Labelled photos from "all", an image-classification folder in wxtseng/dlserver. The possible labels are: checks, denim, knit, linen, nylon, ripstop, suede, synthetic PU, twill.

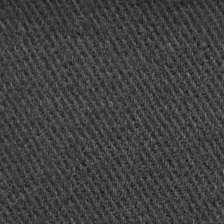
Label: twill

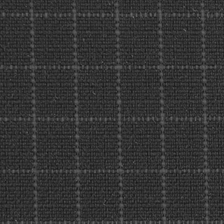
Label: checks

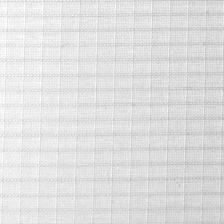
Label: ripstop

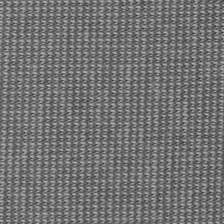
Label: linen

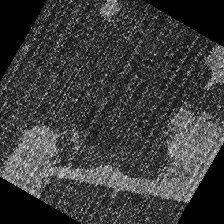
Label: denim

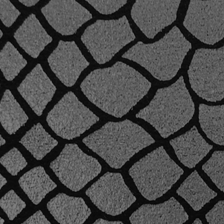
Label: suede
